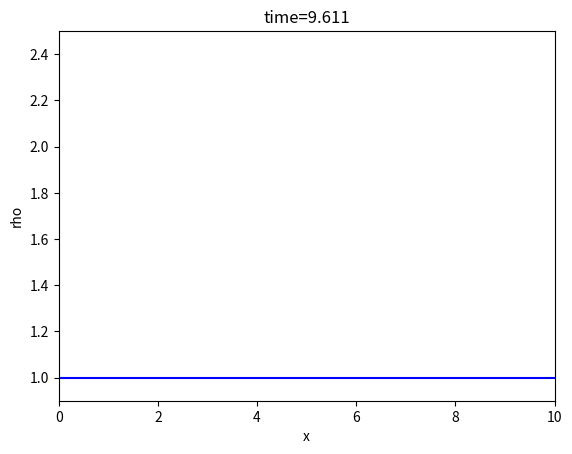
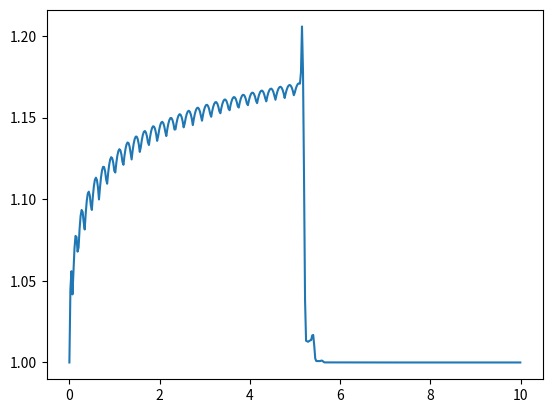

These figures' Python source, in order:
# -*- coding: utf-8 -*-
"""
Created on Tue Mar 19 12:47:16 2019

[redacted]
"""



import numpy as np
#import scipy.linalg as la
import matplotlib.pyplot as plt
#import scipy.special as sp

#constants
L = 10. #in m
N = 400. #number of cells; there should be N + 2 points, though


#boundary points
a = 0.
b = L

h = (b - a) / (N - 2) #cell width

#more constants
v0 = 1
tau = h * 0.9

#x grid
x = np.arange(a - (h / 2.), b + (3. * h / 2.), h)

#initial displacement and velocity
rho = np.zeros_like(x)
for n in range(len(rho)):
    if x[n] >= 0 and x[n] <= L / 2:
        rho[n] = 1.0
v = np.ones_like(x) * v0
#enforcing boundary conditions when initializing y
rho[0] = 2 * 1 - rho[1]
rho[-1] = 2 * rho[-2] - rho[-3]

rhonew = np.zeros_like(rho)
peakdensity = []
times = []
j = 0 #counter
t = 0
#%%
tmax = 10
plt.figure(1) # Open the figure window
# the loop that steps the solution along
while t < tmax:
    times.append(t)
    peakdensity.append(np.max(rho))
    j = j + 1
    t = t + tau
    
    rhonew[1:-1] = rho[1:-1] - ((v0 * tau) / (2 * h)) * (rho[2:] - rho[:-2]) + ((v0**2 * tau**2) / (2 * h**2)) * (rho[2:] - 2 * rho[1:-1] + rho[:-2])
    #enforcing boundary conditions on ynew
    rhonew[0] = 2 * 1 - rhonew[1]
    rhonew[-1] = 2 * rhonew[-2] - rhonew[-3]
    
    rho = np.copy(rhonew)
    # Use leapfrog and the boundary conditions to load
    # ynew with y at the next time step using y and yold
    # update yold and y for next timestep
    # remember to use np.copy
    # make plots every 50 time steps
    if j % 25 == 0:
        plt.clf() # clear the figure window
        plt.plot(x,rho,'b-')
        plt.xlabel('x')
        plt.ylabel('rho')
        plt.title('time={:1.3f}'.format(t))
        plt.ylim([0.9,2.5])
        plt.xlim([a,b])
        plt.draw() # Draw the plot
        plt.pause(0.1) # Give the computer time to draw
        
plt.figure(2)
plt.plot(times,peakdensity)